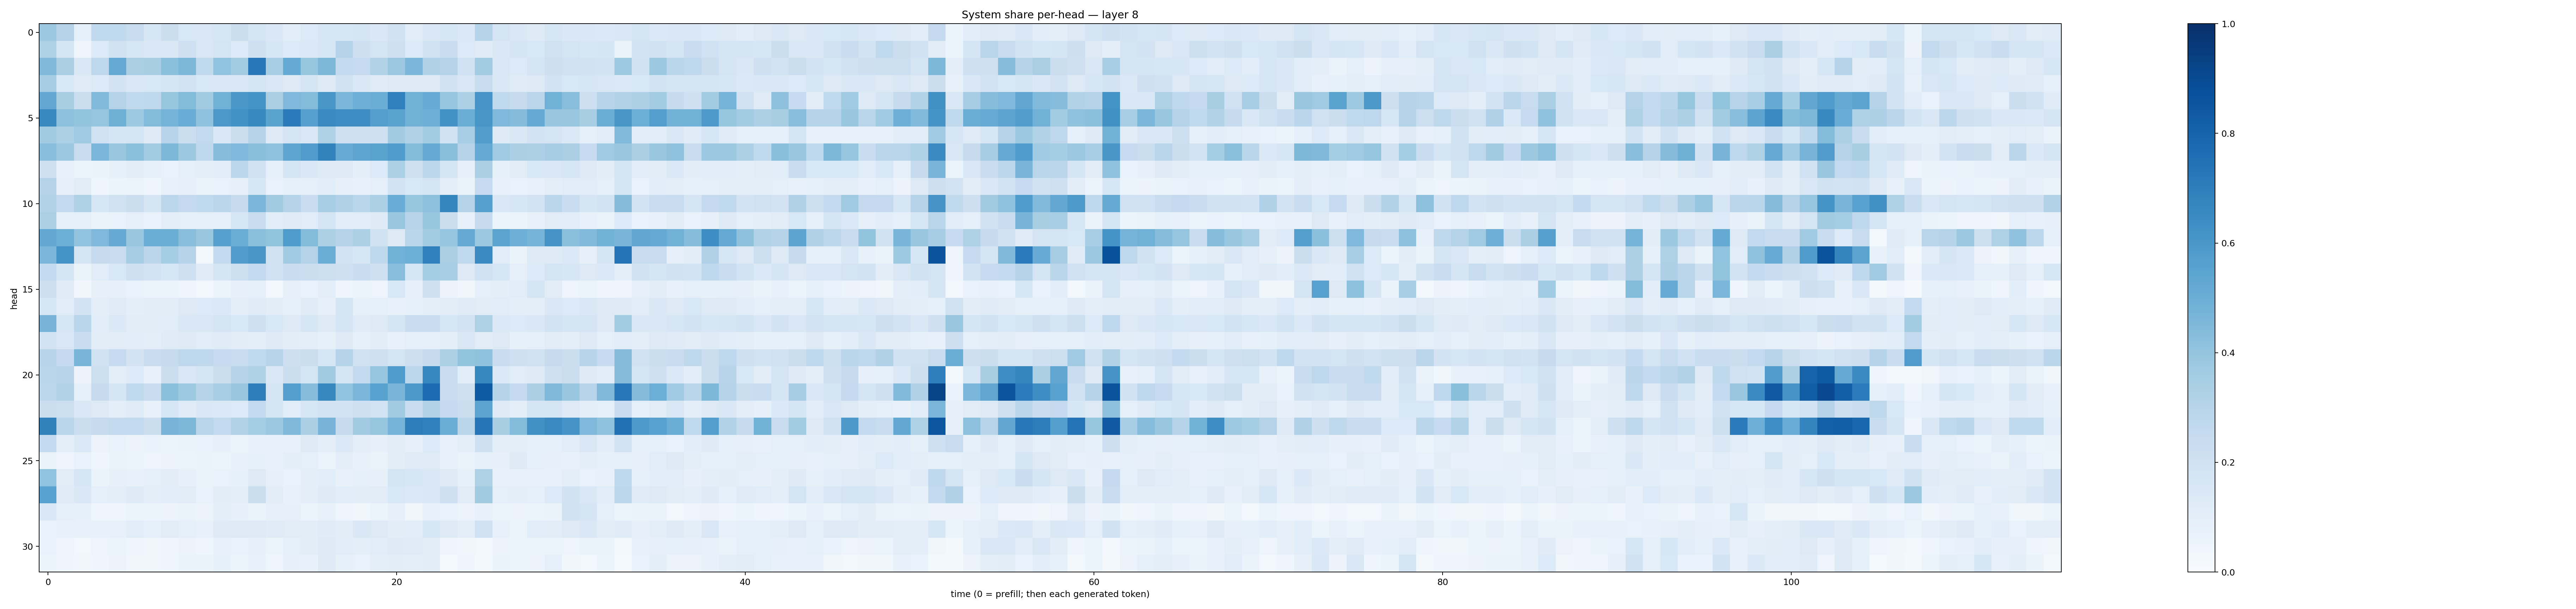

Data behind this chart, as committed beside it:
0.37620506, 0.3064227, 0.09267085, 0.26500264, 0.26395202, 0.23921584, 0.16078873, 0.22428063, 0.15414315, 0.14971738, 0.15916836, 0.22540888, 0.178014, 0.14622551, 0.10865042, 0.13358906, 0.15932998, 0.16143423, 0.16822314, 0.1445117, 0.1898558, 0.1139195, 0.14936927, 0.1593328
0.3214, 0.1685, 0.04981, 0.1338, 0.1967, 0.164, 0.147, 0.1456, 0.2058, 0.151, 0.1793, 0.1355, 0.2082, 0.1572, 0.136, 0.1376, 0.1613, 0.3, 0.2123, 0.1778, 0.2043, 0.1355, 0.1877, 0.233
0.4485, 0.3362, 0.1418, 0.2745, 0.5199, 0.336, 0.3422, 0.4212, 0.4562, 0.2641, 0.4046, 0.3582, 0.7194, 0.3449, 0.5171, 0.3918, 0.4562, 0.2547, 0.247, 0.3156, 0.3818, 0.4582, 0.3171, 0.3086
0.3485, 0.1558, 0.1187, 0.1339, 0.1821, 0.1521, 0.1549, 0.1673, 0.1809, 0.1553, 0.1448, 0.1513, 0.1764, 0.1502, 0.1294, 0.1655, 0.1229, 0.1975, 0.1416, 0.1197, 0.1318, 0.1265, 0.126, 0.1941
0.5263, 0.343, 0.2206, 0.4449, 0.3065, 0.2642, 0.2708, 0.3935, 0.4403, 0.3612, 0.4821, 0.5992, 0.6151, 0.3369, 0.4517, 0.4393, 0.6046, 0.4597, 0.4936, 0.5031, 0.6893, 0.4834, 0.5091, 0.3965
0.6572, 0.4163, 0.3998, 0.3951, 0.4889, 0.3746, 0.4392, 0.4764, 0.506, 0.4097, 0.5943, 0.6228, 0.6579, 0.5496, 0.71, 0.56, 0.6534, 0.6369, 0.6426, 0.5702, 0.55, 0.4843, 0.4944, 0.6218
0.3614, 0.3311, 0.365, 0.2029, 0.1673, 0.1746, 0.122, 0.2941, 0.2256, 0.2609, 0.1424, 0.2238, 0.2996, 0.1279, 0.1733, 0.1512, 0.3224, 0.2044, 0.2103, 0.2086, 0.3623, 0.3191, 0.3572, 0.1878
0.4286, 0.3753, 0.2394, 0.462, 0.3878, 0.4201, 0.3591, 0.4535, 0.3752, 0.2669, 0.4302, 0.4517, 0.4258, 0.4073, 0.5373, 0.5777, 0.6822, 0.5095, 0.5376, 0.5502, 0.5853, 0.4395, 0.5181, 0.4228
0.204, 0.0746, 0.0531, 0.06377, 0.08484, 0.1016, 0.09126, 0.06852, 0.08752, 0.09949, 0.109, 0.2795, 0.2, 0.08692, 0.1778, 0.1484, 0.1313, 0.1288, 0.1015, 0.1333, 0.3285, 0.2099, 0.28, 0.1774
0.3051, 0.08024, 0.1125, 0.04571, 0.06023, 0.06004, 0.04318, 0.07802, 0.08152, 0.06442, 0.06823, 0.07815, 0.1575, 0.06916, 0.08443, 0.08807, 0.1078, 0.07993, 0.07109, 0.08782, 0.1811, 0.1548, 0.1793, 0.09581
0.3156, 0.2579, 0.3239, 0.1588, 0.1979, 0.2247, 0.1656, 0.281, 0.252, 0.2621, 0.2833, 0.2426, 0.4575, 0.3622, 0.3008, 0.2278, 0.3469, 0.3194, 0.2875, 0.331, 0.5054, 0.3909, 0.4156, 0.6696
0.3287, 0.08902, 0.09188, 0.06291, 0.06949, 0.08784, 0.06987, 0.09834, 0.08707, 0.09059, 0.09317, 0.1633, 0.2415, 0.107, 0.1191, 0.1137, 0.1713, 0.1069, 0.1148, 0.122, 0.388, 0.2947, 0.3913, 0.2223
0.5247, 0.4996, 0.4055, 0.4508, 0.515, 0.3846, 0.5007, 0.5013, 0.426, 0.384, 0.5603, 0.5015, 0.4206, 0.399, 0.5828, 0.4392, 0.3291, 0.3079, 0.332, 0.1912, 0.1292, 0.2877, 0.3583, 0.3968
0.4629, 0.6211, 0.1762, 0.2458, 0.2371, 0.3505, 0.2835, 0.3528, 0.3035, 0.02899, 0.2573, 0.578, 0.6034, 0.1992, 0.3668, 0.3049, 0.5021, 0.1804, 0.1603, 0.2723, 0.4828, 0.4986, 0.6904, 0.3389
0.2569, 0.1675, 0.06588, 0.1158, 0.1547, 0.2068, 0.1806, 0.1619, 0.2073, 0.1181, 0.1688, 0.2163, 0.2585, 0.1996, 0.2296, 0.2204, 0.2179, 0.2099, 0.2298, 0.21, 0.426, 0.1617, 0.3551, 0.3457
0.2127, 0.1199, 0.03384, 0.08084, 0.08162, 0.06789, 0.06212, 0.06214, 0.04065, 0.02699, 0.06111, 0.0796, 0.08598, 0.03018, 0.08038, 0.06935, 0.09377, 0.04493, 0.06216, 0.05026, 0.1542, 0.08055, 0.2067, 0.05544
0.1603, 0.1151, 0.1815, 0.09622, 0.121, 0.09869, 0.1048, 0.1123, 0.132, 0.1351, 0.1397, 0.1008, 0.1187, 0.1053, 0.08525, 0.1181, 0.08133, 0.1678, 0.08503, 0.09117, 0.07766, 0.08204, 0.09645, 0.1055
0.4692, 0.1626, 0.2861, 0.108, 0.1389, 0.1132, 0.1028, 0.1166, 0.1418, 0.1502, 0.1741, 0.156, 0.2076, 0.1551, 0.1312, 0.1631, 0.1322, 0.1665, 0.1179, 0.1324, 0.1697, 0.2321, 0.2335, 0.1617
0.1814, 0.1485, 0.233, 0.1038, 0.1101, 0.1168, 0.09903, 0.1178, 0.122, 0.1154, 0.1209, 0.1038, 0.09541, 0.125, 0.103, 0.09446, 0.0858, 0.1244, 0.08222, 0.1048, 0.07182, 0.08622, 0.08947, 0.09503
0.2946, 0.25, 0.4682, 0.1918, 0.2474, 0.1816, 0.2303, 0.2454, 0.2758, 0.2719, 0.2475, 0.2313, 0.2633, 0.2954, 0.2127, 0.2217, 0.1633, 0.3004, 0.1991, 0.2032, 0.1753, 0.2139, 0.2435, 0.3313
0.2853, 0.2947, 0.05684, 0.2173, 0.09977, 0.1353, 0.07808, 0.2231, 0.1487, 0.1672, 0.2264, 0.3027, 0.3207, 0.1427, 0.2198, 0.1743, 0.3617, 0.1715, 0.2617, 0.3977, 0.583, 0.2786, 0.6667, 0.2376
0.2789, 0.3145, 0.09205, 0.2423, 0.1712, 0.2652, 0.238, 0.4189, 0.3727, 0.2994, 0.3467, 0.385, 0.6989, 0.1765, 0.5681, 0.4315, 0.6639, 0.4054, 0.4624, 0.5525, 0.4682, 0.5942, 0.7663, 0.2421
0.2206, 0.2185, 0.1439, 0.1267, 0.09976, 0.1185, 0.07533, 0.1628, 0.1206, 0.1433, 0.1387, 0.133, 0.2587, 0.1663, 0.1136, 0.1569, 0.1814, 0.1821, 0.2044, 0.1825, 0.3598, 0.2307, 0.3122, 0.2525
0.6868, 0.2919, 0.2265, 0.2441, 0.2602, 0.2593, 0.2245, 0.4706, 0.4562, 0.2906, 0.2607, 0.3128, 0.3531, 0.3763, 0.448, 0.3333, 0.4708, 0.2449, 0.3615, 0.3939, 0.4754, 0.7009, 0.6895, 0.5033
0.2609, 0.09622, 0.139, 0.05857, 0.06652, 0.05601, 0.06817, 0.06226, 0.06266, 0.06922, 0.07925, 0.06022, 0.07356, 0.07403, 0.07288, 0.1225, 0.096, 0.1375, 0.1, 0.07882, 0.1052, 0.07968, 0.1359, 0.07361
0.06629, 0.04454, 0.07017, 0.0467, 0.06507, 0.05939, 0.05059, 0.05839, 0.05198, 0.0627, 0.06192, 0.07491, 0.08356, 0.071, 0.0986, 0.09128, 0.05434, 0.09627, 0.07213, 0.06279, 0.1041, 0.1192, 0.1191, 0.07486
0.4042, 0.1108, 0.1573, 0.0656, 0.07852, 0.07764, 0.08927, 0.103, 0.08103, 0.06422, 0.06677, 0.08386, 0.1269, 0.08016, 0.06719, 0.09637, 0.106, 0.07637, 0.08314, 0.07877, 0.1793, 0.1594, 0.1422, 0.1227
0.5534, 0.1202, 0.147, 0.09269, 0.1, 0.1218, 0.09412, 0.1068, 0.1121, 0.06819, 0.1043, 0.1008, 0.2235, 0.1022, 0.07767, 0.1015, 0.1231, 0.1083, 0.1034, 0.1123, 0.156, 0.1377, 0.1442, 0.2041
0.1441, 0.0876, 0.08415, 0.04425, 0.03908, 0.06177, 0.06052, 0.05518, 0.06494, 0.05478, 0.09978, 0.08104, 0.06576, 0.07844, 0.07998, 0.05297, 0.07296, 0.0424, 0.03798, 0.06067, 0.07957, 0.03416, 0.07244, 0.07001
0.06728, 0.07387, 0.07163, 0.07163, 0.07126, 0.1141, 0.09147, 0.113, 0.08852, 0.07378, 0.1242, 0.1293, 0.1288, 0.1196, 0.1117, 0.1033, 0.1206, 0.1047, 0.1482, 0.1299, 0.1032, 0.1068, 0.1581, 0.131
0.06667, 0.04804, 0.03028, 0.04711, 0.05462, 0.04382, 0.03601, 0.0412, 0.05843, 0.04568, 0.07187, 0.06946, 0.07814, 0.05354, 0.0877, 0.1045, 0.1304, 0.1159, 0.09435, 0.1155, 0.1249, 0.121, 0.1106, 0.04087
0.0598, 0.04663, 0.03343, 0.04609, 0.05741, 0.03514, 0.03642, 0.04602, 0.06578, 0.06638, 0.08502, 0.06147, 0.07699, 0.04155, 0.08155, 0.07387, 0.1237, 0.08209, 0.06808, 0.09523, 0.1045, 0.0965, 0.11, 0.01243
